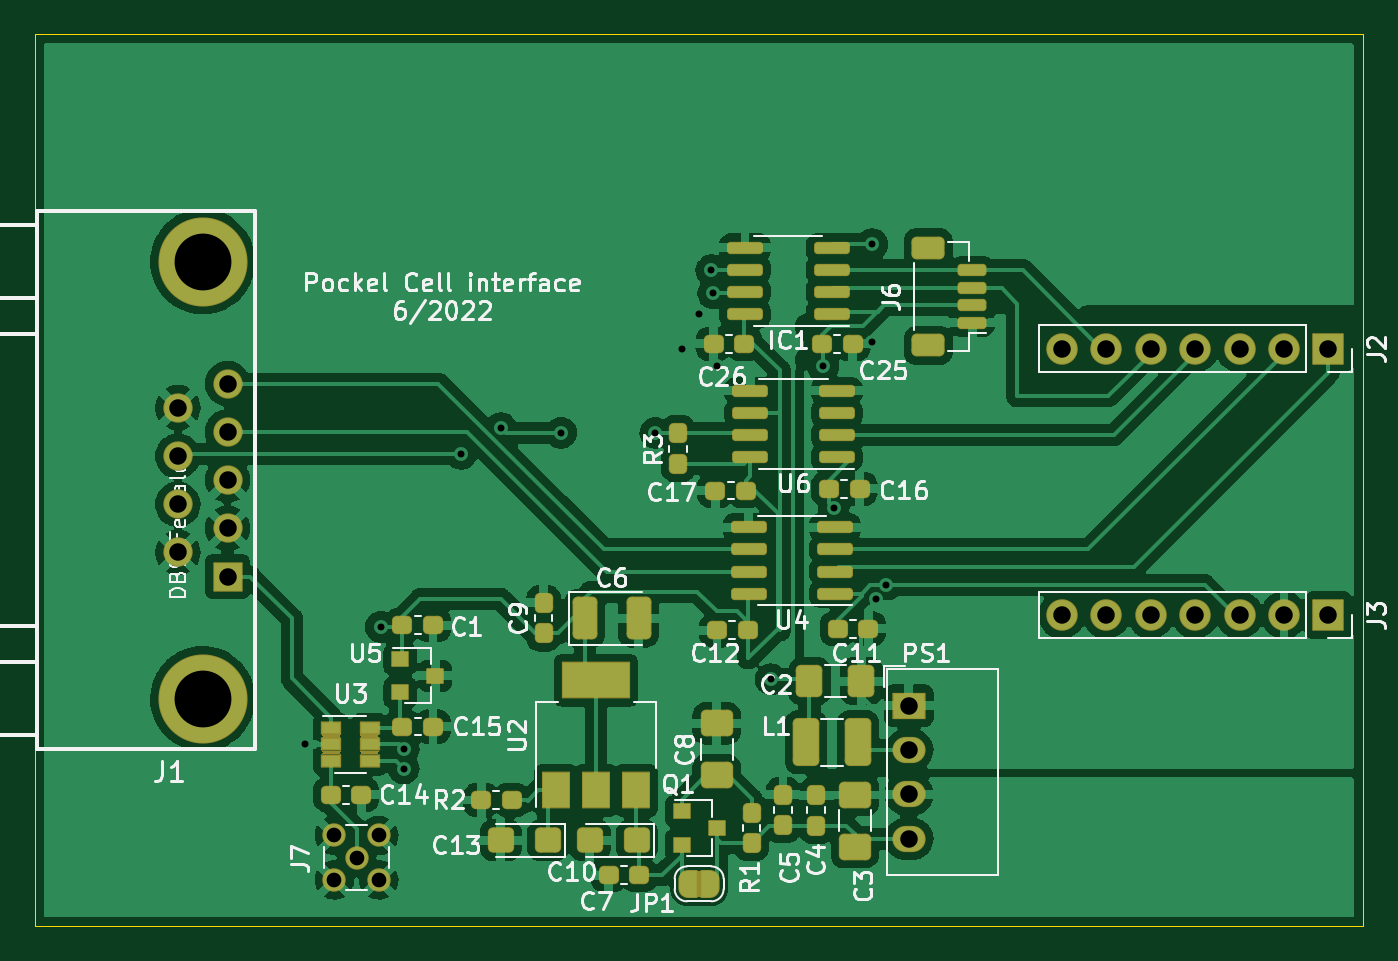
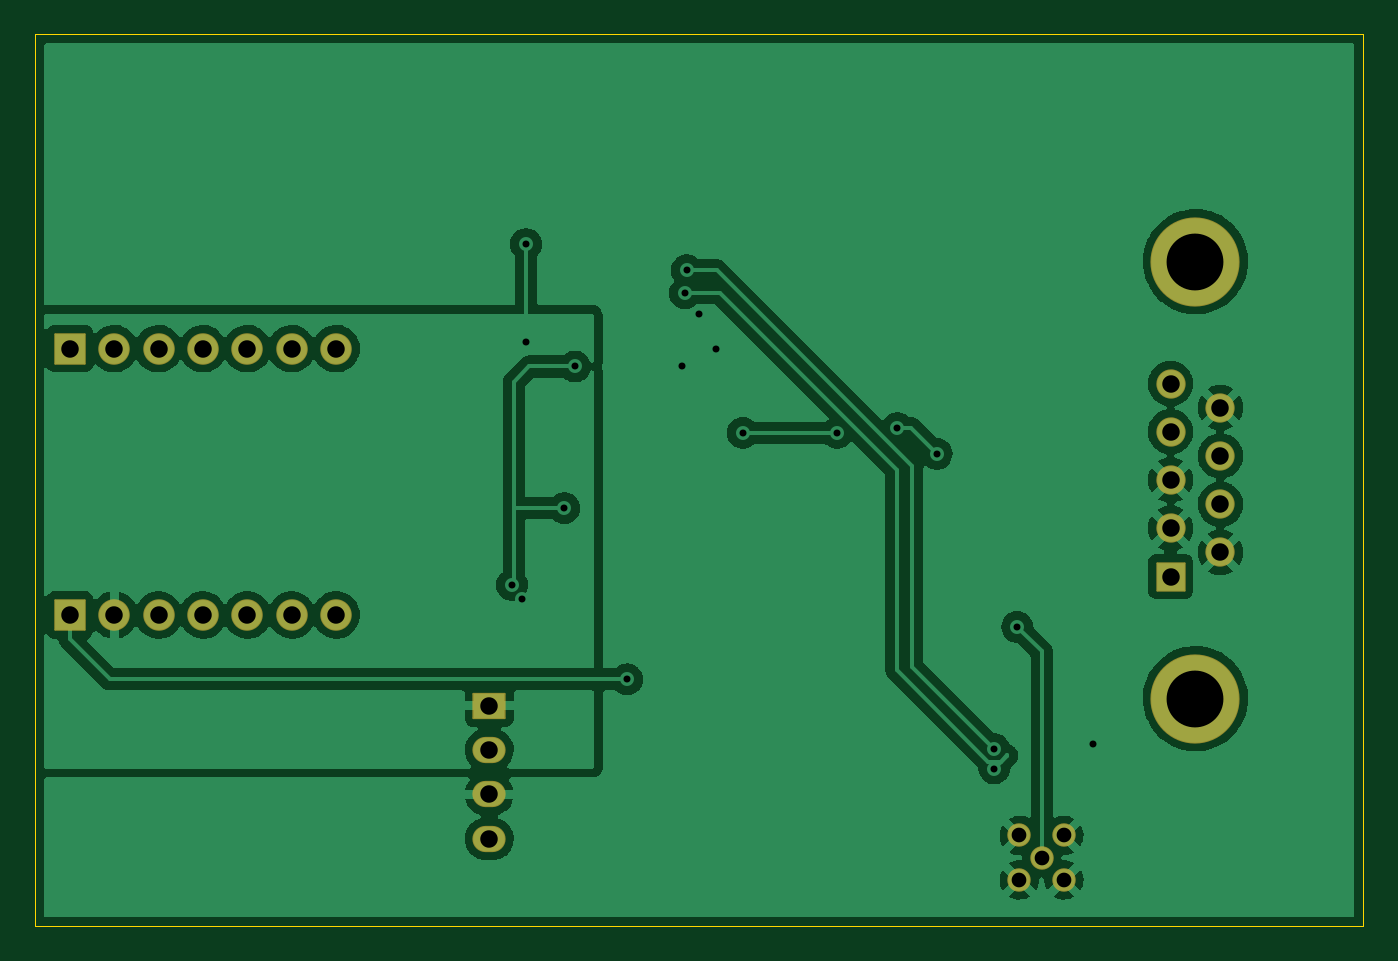
Circuit board: 11 layer files. Board 76.0 x 51.0 mm.
- bottom_copper: DAC_pockel-CuBottom.gbr (102788 bytes)
- top_copper: DAC_pockel-CuTop.gbr (209740 bytes)
- outline: DAC_pockel-EdgeCuts.gbr (687 bytes)
- bottom_mask: DAC_pockel-MaskBottom.gbr (2424 bytes)
- top_mask: DAC_pockel-MaskTop.gbr (12156 bytes)
- drill: DAC_pockel-NPTH.drl (288 bytes)
- drill: DAC_pockel-PTH.drl (1361 bytes)
- paste: DAC_pockel-PasteBottom.gbr (833 bytes)
- paste: DAC_pockel-PasteTop.gbr (5718 bytes)
- bottom_silk: DAC_pockel-SilkBottom.gbr (2427 bytes)
- top_silk: DAC_pockel-SilkTop.gbr (52043 bytes)

=== bottom_copper: DAC_pockel-CuBottom.gbr (102788 bytes, source omitted) ===
=== top_copper: DAC_pockel-CuTop.gbr (209740 bytes, source omitted) ===
=== outline: DAC_pockel-EdgeCuts.gbr ===
%TF.GenerationSoftware,KiCad,Pcbnew,(6.0.4-0)*%
%TF.CreationDate,2022-06-27T11:15:04-06:00*%
%TF.ProjectId,DAC_pockel,4441435f-706f-4636-9b65-6c2e6b696361,rev?*%
%TF.SameCoordinates,Original*%
%TF.FileFunction,Profile,NP*%
%FSLAX46Y46*%
G04 Gerber Fmt 4.6, Leading zero omitted, Abs format (unit mm)*
G04 Created by KiCad (PCBNEW (6.0.4-0)) date 2022-06-27 11:15:04*
%MOMM*%
%LPD*%
G01*
G04 APERTURE LIST*
%TA.AperFunction,Profile*%
%ADD10C,0.050000*%
%TD*%
G04 APERTURE END LIST*
D10*
X88000000Y-43000000D02*
X88000000Y-94000000D01*
X164000000Y-43000000D02*
X88000000Y-43000000D01*
X164000000Y-94000000D02*
X164000000Y-43000000D01*
X88000000Y-94000000D02*
X164000000Y-94000000D01*
M02*

=== bottom_mask: DAC_pockel-MaskBottom.gbr (2424 bytes, source withheld) ===
=== top_mask: DAC_pockel-MaskTop.gbr (12156 bytes, source omitted) ===
=== drill: DAC_pockel-NPTH.drl ===
M48
; DRILL file {KiCad (6.0.4-0)} date Monday, June 27, 2022 at 11:15:04 AM
; FORMAT={-:-/ absolute / inch / decimal}
; #@! TF.CreationDate,2022-06-27T11:15:04-06:00
; #@! TF.GenerationSoftware,Kicad,Pcbnew,(6.0.4-0)
; #@! TF.FileFunction,NonPlated,1,2,NPTH
FMAT,2
INCH
%
G90
G05
T0
M30

=== drill: DAC_pockel-PTH.drl ===
M48
; DRILL file {KiCad (6.0.4-0)} date Monday, June 27, 2022 at 11:15:04 AM
; FORMAT={-:-/ absolute / inch / decimal}
; #@! TF.CreationDate,2022-06-27T11:15:04-06:00
; #@! TF.GenerationSoftware,Kicad,Pcbnew,(6.0.4-0)
; #@! TF.FileFunction,Plated,1,2,PTH
FMAT,2
INCH
; #@! TA.AperFunction,Plated,PTH,ViaDrill
T1C0.0157
; #@! TA.AperFunction,Plated,PTH,ComponentDrill
T2C0.0331
; #@! TA.AperFunction,Plated,PTH,ComponentDrill
T3C0.0394
; #@! TA.AperFunction,Plated,PTH,ComponentDrill
T4C0.1280
%
G90
G05
T1
X4.074Y-3.2921
X4.2441Y-3.0276
X4.2953Y-3.3031
X4.2953Y-3.3465
X4.4252Y-2.6378
X4.5143Y-2.5802
X4.6496Y-2.5906
X4.8622Y-2.5906
X4.9213Y-2.4016
X4.9606Y-2.3228
X4.9882Y-2.2244
X4.9921Y-2.2756
X5.0Y-2.4409
X5.122Y-3.1457
X5.2402Y-2.4409
X5.2638Y-2.7598
X5.3494Y-2.3858
X5.3504Y-2.1654
X5.3583Y-2.9646
X5.3819Y-2.9331
T2
X4.139Y-3.4972
X4.139Y-3.5972
X4.189Y-3.5472
X4.239Y-3.4972
X4.239Y-3.5972
T3
X3.7866Y-2.5339
X3.7866Y-2.6425
X3.7866Y-2.7512
X3.7866Y-2.8598
X3.8984Y-2.4795
X3.8984Y-2.5882
X3.8984Y-2.6969
X3.8984Y-2.8055
X3.8984Y-2.9142
X5.4331Y-3.2047
X5.4331Y-3.3047
X5.4331Y-3.4047
X5.4331Y-3.5047
X5.778Y-2.4008
X5.778Y-3.0008
X5.878Y-2.4008
X5.878Y-3.0008
X5.978Y-2.4008
X5.978Y-3.0008
X6.078Y-2.4008
X6.078Y-3.0008
X6.178Y-2.4008
X6.178Y-3.0008
X6.278Y-2.4008
X6.278Y-3.0008
X6.378Y-2.4008
X6.378Y-3.0008
T4
X3.8425Y-2.2047
X3.8425Y-3.189
T0
M30

=== paste: DAC_pockel-PasteBottom.gbr ===
%TF.GenerationSoftware,KiCad,Pcbnew,(6.0.4-0)*%
%TF.CreationDate,2022-06-27T11:15:04-06:00*%
%TF.ProjectId,DAC_pockel,4441435f-706f-4636-9b65-6c2e6b696361,rev?*%
%TF.SameCoordinates,Original*%
%TF.FileFunction,Paste,Bot*%
%TF.FilePolarity,Positive*%
%FSLAX46Y46*%
G04 Gerber Fmt 4.6, Leading zero omitted, Abs format (unit mm)*
G04 Created by KiCad (PCBNEW (6.0.4-0)) date 2022-06-27 11:15:04*
%MOMM*%
%LPD*%
G01*
G04 APERTURE LIST*
%ADD10C,5.000000*%
%ADD11C,1.575000*%
%ADD12R,1.575000X1.575000*%
G04 APERTURE END LIST*
D10*
%TO.C,J1*%
X97600000Y-81000000D03*
D11*
X96180000Y-64360000D03*
X96180000Y-67120000D03*
X96180000Y-69880000D03*
X96180000Y-72640000D03*
X99020000Y-62980000D03*
X99020000Y-65740000D03*
X99020000Y-71260000D03*
D12*
X99020000Y-74020000D03*
D10*
X97600000Y-56000000D03*
D11*
X99020000Y-68500000D03*
%TD*%
M02*

=== paste: DAC_pockel-PasteTop.gbr ===
%TF.GenerationSoftware,KiCad,Pcbnew,(6.0.4-0)*%
%TF.CreationDate,2022-06-27T11:15:04-06:00*%
%TF.ProjectId,DAC_pockel,4441435f-706f-4636-9b65-6c2e6b696361,rev?*%
%TF.SameCoordinates,Original*%
%TF.FileFunction,Paste,Top*%
%TF.FilePolarity,Positive*%
%FSLAX46Y46*%
G04 Gerber Fmt 4.6, Leading zero omitted, Abs format (unit mm)*
G04 Created by KiCad (PCBNEW (6.0.4-0)) date 2022-06-27 11:15:04*
%MOMM*%
%LPD*%
G01*
G04 APERTURE LIST*
G04 Aperture macros list*
%AMRoundRect*
0 Rectangle with rounded corners*
0 $1 Rounding radius*
0 $2 $3 $4 $5 $6 $7 $8 $9 X,Y pos of 4 corners*
0 Add a 4 corners polygon primitive as box body*
4,1,4,$2,$3,$4,$5,$6,$7,$8,$9,$2,$3,0*
0 Add four circle primitives for the rounded corners*
1,1,$1+$1,$2,$3*
1,1,$1+$1,$4,$5*
1,1,$1+$1,$6,$7*
1,1,$1+$1,$8,$9*
0 Add four rect primitives between the rounded corners*
20,1,$1+$1,$2,$3,$4,$5,0*
20,1,$1+$1,$4,$5,$6,$7,0*
20,1,$1+$1,$6,$7,$8,$9,0*
20,1,$1+$1,$8,$9,$2,$3,0*%
G04 Aperture macros list end*
%ADD10C,5.000000*%
%ADD11C,1.575000*%
%ADD12R,1.575000X1.575000*%
%ADD13RoundRect,0.250000X0.650000X-0.350000X0.650000X0.350000X-0.650000X0.350000X-0.650000X-0.350000X0*%
%ADD14RoundRect,0.150000X0.625000X-0.150000X0.625000X0.150000X-0.625000X0.150000X-0.625000X-0.150000X0*%
%ADD15RoundRect,0.237500X0.237500X-0.287500X0.237500X0.287500X-0.237500X0.287500X-0.237500X-0.287500X0*%
%ADD16RoundRect,0.237500X-0.287500X-0.237500X0.287500X-0.237500X0.287500X0.237500X-0.287500X0.237500X0*%
%ADD17RoundRect,0.150000X0.825000X0.150000X-0.825000X0.150000X-0.825000X-0.150000X0.825000X-0.150000X0*%
%ADD18R,0.900000X0.800000*%
%ADD19R,1.060000X0.650000*%
%ADD20RoundRect,0.250000X-0.412500X-0.925000X0.412500X-0.925000X0.412500X0.925000X-0.412500X0.925000X0*%
%ADD21R,1.500000X2.000000*%
%ADD22R,3.800000X2.000000*%
%ADD23RoundRect,0.237500X0.287500X0.237500X-0.287500X0.237500X-0.287500X-0.237500X0.287500X-0.237500X0*%
%ADD24RoundRect,0.250000X0.450000X0.425000X-0.450000X0.425000X-0.450000X-0.425000X0.450000X-0.425000X0*%
%ADD25RoundRect,0.250001X0.624999X-0.462499X0.624999X0.462499X-0.624999X0.462499X-0.624999X-0.462499X0*%
%ADD26RoundRect,0.250001X0.462499X1.074999X-0.462499X1.074999X-0.462499X-1.074999X0.462499X-1.074999X0*%
%ADD27RoundRect,0.237500X-0.237500X0.287500X-0.237500X-0.287500X0.237500X-0.287500X0.237500X0.287500X0*%
%ADD28RoundRect,0.250001X-0.462499X-0.624999X0.462499X-0.624999X0.462499X0.624999X-0.462499X0.624999X0*%
G04 APERTURE END LIST*
D10*
%TO.C,J1*%
X97600000Y-81000000D03*
D11*
X96180000Y-64360000D03*
X96180000Y-67120000D03*
X96180000Y-69880000D03*
X96180000Y-72640000D03*
X99020000Y-62980000D03*
X99020000Y-65740000D03*
X99020000Y-71260000D03*
D12*
X99020000Y-74020000D03*
D10*
X97600000Y-56000000D03*
D11*
X99020000Y-68500000D03*
%TD*%
D13*
%TO.C,J6*%
X139100000Y-55200000D03*
X139100000Y-60800000D03*
D14*
X141625000Y-56500000D03*
X141625000Y-57500000D03*
X141625000Y-58500000D03*
X141625000Y-59500000D03*
%TD*%
D15*
%TO.C,R3*%
X124800000Y-65825000D03*
X124800000Y-67575000D03*
%TD*%
D16*
%TO.C,C16*%
X135175000Y-69000000D03*
X133425000Y-69000000D03*
%TD*%
D17*
%TO.C,U6*%
X128925000Y-67205000D03*
X128925000Y-65935000D03*
X128925000Y-64665000D03*
X128925000Y-63395000D03*
X133875000Y-63395000D03*
X133875000Y-64665000D03*
X133875000Y-65935000D03*
X133875000Y-67205000D03*
%TD*%
%TO.C,IC1*%
X128625000Y-59005000D03*
X128625000Y-57735000D03*
X128625000Y-56465000D03*
X128625000Y-55195000D03*
X133575000Y-55195000D03*
X133575000Y-56465000D03*
X133575000Y-57735000D03*
X133575000Y-59005000D03*
%TD*%
D16*
%TO.C,C17*%
X128675000Y-69100000D03*
X126925000Y-69100000D03*
%TD*%
D18*
%TO.C,U5*%
X110900000Y-79700000D03*
X108900000Y-80650000D03*
X108900000Y-78750000D03*
%TD*%
D19*
%TO.C,U3*%
X107150000Y-83620000D03*
X107150000Y-82670000D03*
X107150000Y-84570000D03*
X104950000Y-84570000D03*
X104950000Y-83620000D03*
X104950000Y-82670000D03*
%TD*%
D16*
%TO.C,C15*%
X110775000Y-82600000D03*
X109025000Y-82600000D03*
%TD*%
%TO.C,C14*%
X106675000Y-86500000D03*
X104925000Y-86500000D03*
%TD*%
D15*
%TO.C,C9*%
X117100000Y-75525000D03*
X117100000Y-77275000D03*
%TD*%
D20*
%TO.C,C6*%
X122537500Y-76400000D03*
X119462500Y-76400000D03*
%TD*%
D21*
%TO.C,U2*%
X117800000Y-86250000D03*
X122400000Y-86250000D03*
X120100000Y-86250000D03*
D22*
X120100000Y-79950000D03*
%TD*%
D23*
%TO.C,R2*%
X115275000Y-86800000D03*
X113525000Y-86800000D03*
%TD*%
D24*
%TO.C,C13*%
X114650000Y-89100000D03*
X117350000Y-89100000D03*
%TD*%
%TO.C,C10*%
X119750000Y-89100000D03*
X122450000Y-89100000D03*
%TD*%
D25*
%TO.C,C8*%
X127000000Y-82412500D03*
X127000000Y-85387500D03*
%TD*%
D17*
%TO.C,U4*%
X128825000Y-75005000D03*
X128825000Y-73735000D03*
X128825000Y-72465000D03*
X128825000Y-71195000D03*
X133775000Y-71195000D03*
X133775000Y-72465000D03*
X133775000Y-73735000D03*
X133775000Y-75005000D03*
%TD*%
D16*
%TO.C,C12*%
X128775000Y-77100000D03*
X127025000Y-77100000D03*
%TD*%
%TO.C,C11*%
X135675000Y-77000000D03*
X133925000Y-77000000D03*
%TD*%
%TO.C,C26*%
X128575000Y-60700000D03*
X126825000Y-60700000D03*
%TD*%
%TO.C,C25*%
X134775000Y-60700000D03*
X133025000Y-60700000D03*
%TD*%
D15*
%TO.C,R1*%
X129000000Y-87525000D03*
X129000000Y-89275000D03*
%TD*%
D18*
%TO.C,Q1*%
X127000000Y-88400000D03*
X125000000Y-89350000D03*
X125000000Y-87450000D03*
%TD*%
D26*
%TO.C,L1*%
X132112500Y-83500000D03*
X135087500Y-83500000D03*
%TD*%
D23*
%TO.C,C7*%
X120825000Y-91100000D03*
X122575000Y-91100000D03*
%TD*%
D27*
%TO.C,C5*%
X130800000Y-88250000D03*
X130800000Y-86500000D03*
%TD*%
%TO.C,C4*%
X132700000Y-88275000D03*
X132700000Y-86525000D03*
%TD*%
D25*
%TO.C,C3*%
X134900000Y-86512500D03*
X134900000Y-89487500D03*
%TD*%
D28*
%TO.C,C2*%
X135287500Y-80000000D03*
X132312500Y-80000000D03*
%TD*%
D23*
%TO.C,C1*%
X109025000Y-76800000D03*
X110775000Y-76800000D03*
%TD*%
M02*

=== bottom_silk: DAC_pockel-SilkBottom.gbr (2427 bytes, source withheld) ===
=== top_silk: DAC_pockel-SilkTop.gbr (52043 bytes, source omitted) ===
